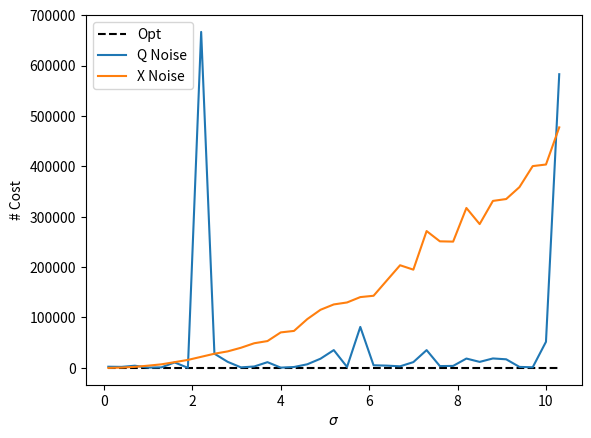

This chart was generated by the following Python code:
# -*- coding: utf-8 -*-
"""
Created on : ------

@author: Ariel_Kantorovich
"""
import matplotlib.pyplot as plt
import numpy as np

def generate_Q_B(N, L, alpha, beta, std_Q=0, mu_Q=0, subMean=False):
    """
    :param SubMean: boolean variable if subtract mean from Q or not
    :param std_Q: variance for Q scalar
    :param mu_Q: mu for Q scalar
    :param N: Number of players
    :param L: Trials to experiment
    :param alpha: scalar
    :param beta:  scalar
    :return: Q, B, Q_noise  where Q is prob distance map size (L, N, N) and B is one vector size (L, N, 1) and Q_noise is Q with addative Gaussian Noise
    """
    # Step 1: Generate L different sets of N random points
    points = np.random.rand(L, N, 2)
    # Step 2: Build distance maps D for all trials
    points_expanded = points[:, np.newaxis, :, :]
    differences = points_expanded - points[:, :, np.newaxis, :]
    distances = np.linalg.norm(differences, axis=-1)
    # Step 3: Generate Q = exp(-alpha*D) for all trials
    Q = np.exp(-alpha * distances)
    if subMean:
        # In this part we subtract the mean from every L trial in Q
        trial_means = np.mean(Q, axis=(1, 2))
        # Expand trial_means to have the same shape as Q (L, N, N)
        trial_means_expanded = trial_means[:, np.newaxis, np.newaxis]
        Q = Q - trial_means_expanded
    # Generate B of size Nx1xL
    B = beta * np.ones((L, N, 1))
    # Make Q to Q.T@Q because we want convex prolem with optimum solution
    Q = np.transpose(Q, (0, 2, 1)) @ Q
    return Q, B

def calculate_scores(Q, B, x_optimal, L):
    """
    :param Q: size (L,N, N, N)
    :param B: size (L, N, N, 1)
    :param x_optimal: size (L, N, N, 1)
    :param N_exp: scalar
    :param N: scalar
    :param L: scalar
    :return: scores vector by size L
    """
    scores = np.zeros((L, ))
    for i in range(L):
        x = x_optimal[i]
        x_transposed = np.transpose(x, (0, 2, 1))
        scores[i] = np.sum(0.5 * x_transposed @ Q[i] @ x + x_transposed @ B[i])
    return scores

def compute_gradient(Qn, Bn, x):
    """
    Compute the gradient of the cost function for each agent, Pay attention our assumption is that Q is symmetric
    :param Qn: size dxd
    :param Bn: size dx1
    :param x: size dx1
    :return: derivative size dx1
    """
    return np.matmul(Qn, x) + Bn


# %% Parameters
L = 100 # samples of Q
N = 5 # Number of players
alpha = 0.5
beta = 1
std_list = np.arange(0.1, 10.3, 0.3)
mu = 0
# Define final results arrays
cost_optimal_list = np.zeros_like(std_list)
cost_Q_noise_list = np.zeros_like(std_list)
cost_X_noise_list = np.zeros_like(std_list)
# Generate Q and Q_noise
Q, B = generate_Q_B(N, L, alpha, beta, subMean=False)
# Repeat for N players
B = np.repeat(B[:, np.newaxis, :, :], N, axis=1)
Q = np.repeat(Q[:, np.newaxis, :, :], N, axis=1)
for i, std in enumerate(std_list):
    # Generate Q noise
    Q_noise = Q + std * np.random.randn(L, N, N, N) + mu
    # Inverse Matrices
    Q_inv = np.linalg.pinv(Q)
    Q_inv_noise = np.linalg.pinv(Q_noise)
    # Calculate X action of all three methods
    x_opt = np.matmul(-Q_inv, B)
    x_QNoise = np.matmul(-Q_inv_noise, B)
    x_Noise = x_opt + std * np.random.randn(L, N, N, 1) + mu
    # Calculate cost
    cost_optimal = calculate_scores(Q, B, x_opt, L)
    cost_Q_Noise = calculate_scores(Q, B, x_QNoise, L)
    cost_X_noise = calculate_scores(Q, B, x_Noise, L)
    # Sum on L games
    cost_optimal_list[i] = np.sum(cost_optimal)
    cost_Q_noise_list[i] = np.sum(cost_Q_Noise)
    cost_X_noise_list[i] = np.sum(cost_X_noise)


# Plot results
plt.plot(std_list, cost_optimal_list, '--k', label='Opt')
plt.plot(std_list, cost_Q_noise_list, label='Q Noise')
plt.plot(std_list, cost_X_noise_list, label='X Noise')
plt.legend(), plt.ylabel("# Cost"), plt.xlabel("$\sigma$"), plt.show()

print("Finsh !!! !")